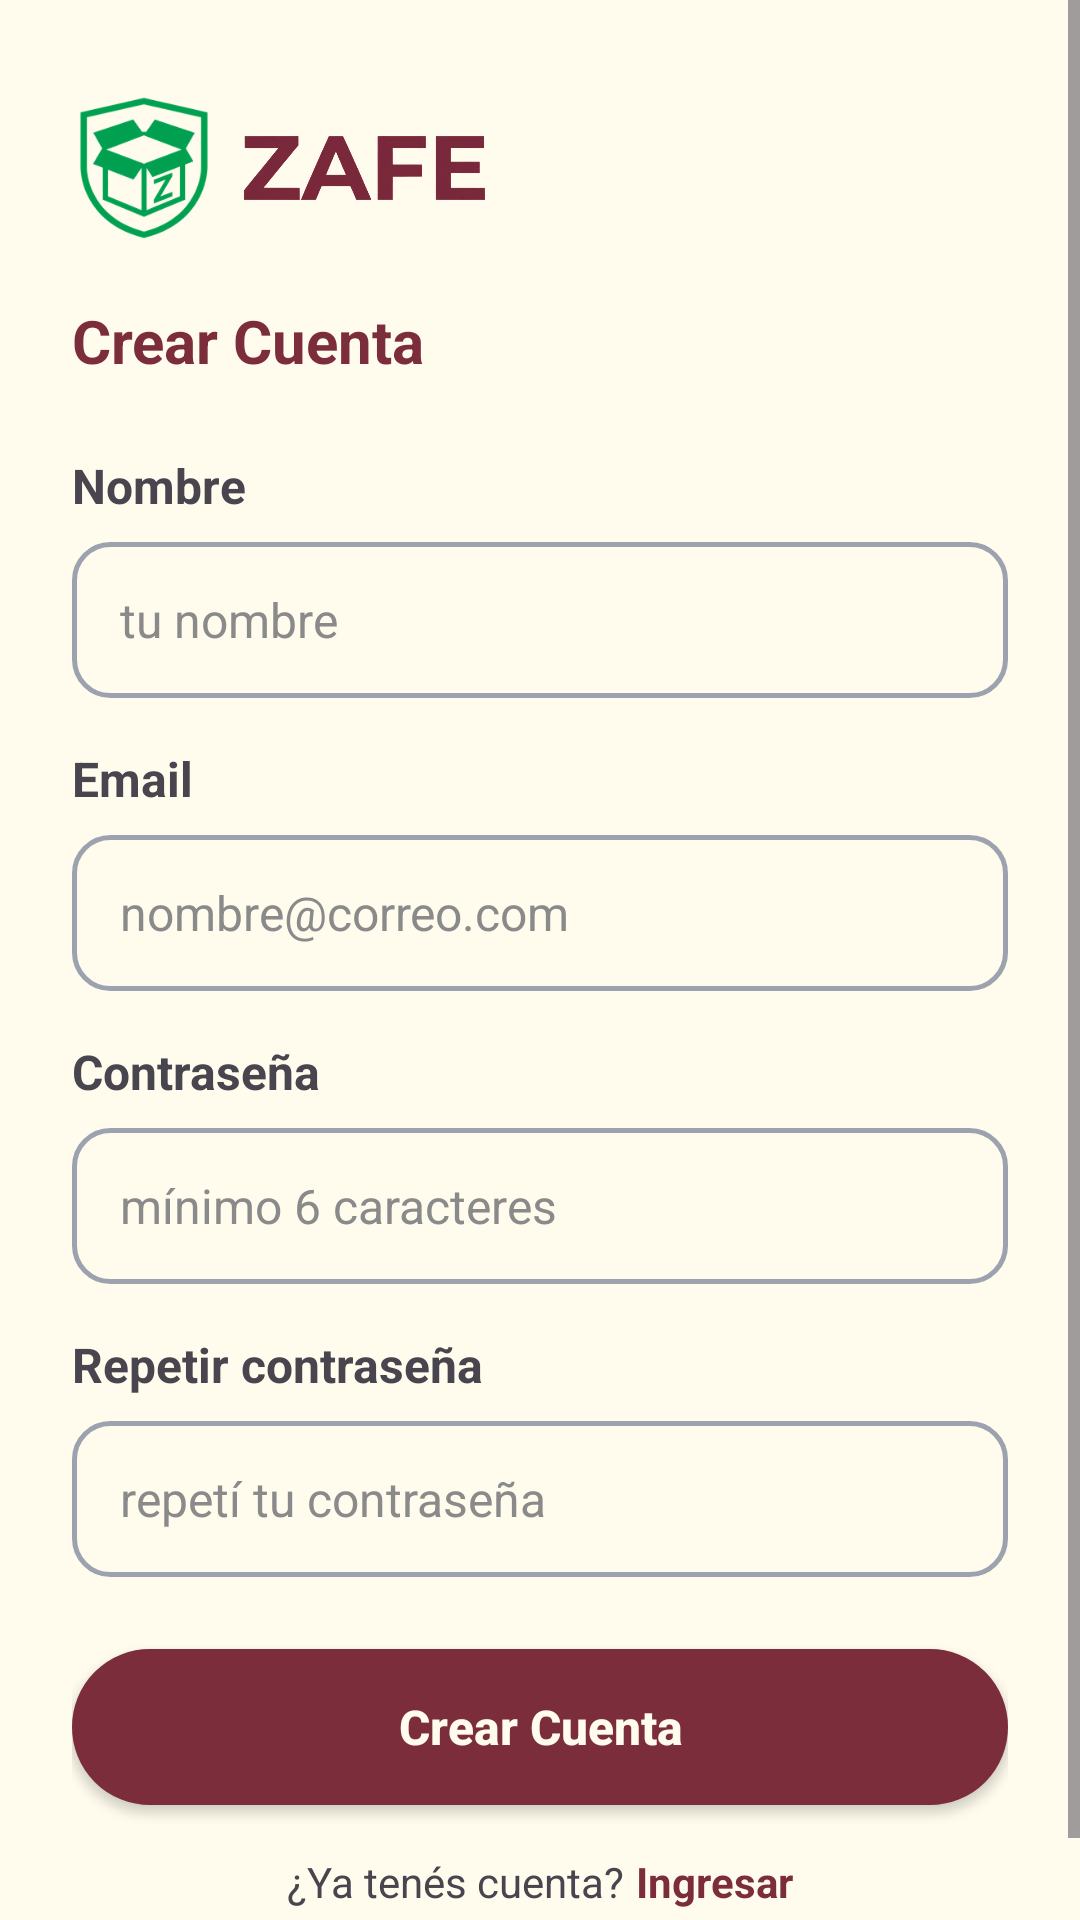

Write the Android layout XML for this screen, with the resource values it uses.
<!-- AndroidManifest.xml: application theme Theme.Zafe -->
<!-- res/layout/activity_crear_cuenta.xml -->
<?xml version="1.0" encoding="utf-8"?>
<ScrollView xmlns:android="http://schemas.android.com/apk/res/android"
    xmlns:app="http://schemas.android.com/apk/res-auto"
    xmlns:tools="http://schemas.android.com/tools"
    android:layout_width="match_parent"
    android:layout_height="match_parent"
    android:background="#fffcee"
    tools:context=".CrearCuentaActivity">

    <LinearLayout
        android:id="@+id/main"
        android:layout_width="match_parent"
        android:layout_height="match_parent"
        android:orientation="vertical"
        android:paddingStart="24dp"
        android:paddingEnd="24dp"
        android:paddingTop="32dp"
        android:paddingBottom="32dp">

        
        <LinearLayout
            android:layout_width="wrap_content"
            android:layout_height="wrap_content"
            android:orientation="horizontal">

            <ImageView
                android:id="@+id/logo_esquina"
                android:layout_width="48dp"
                android:layout_height="48dp"
                android:contentDescription="@string/logo_zafe"
                android:scaleType="fitCenter"
                android:src="@drawable/logo_zafe_icono_chico" />

            
            <ImageView
                android:id="@+id/logo_texto_esquina"
                android:layout_width="wrap_content"
                android:layout_height="24dp"
                android:layout_marginStart="8dp"
                android:layout_gravity="center_vertical"
                android:adjustViewBounds="true"
                android:contentDescription="@null"
                android:scaleType="fitCenter"
                app:srcCompat="@drawable/logo_zafe_texto" />
        </LinearLayout>

        
        <TextView
            android:id="@+id/txtTituloCrearCuenta"
            android:layout_width="wrap_content"
            android:layout_height="wrap_content"
            android:layout_marginTop="20dp"
            android:text="Crear Cuenta"
            android:textColor="#7b2d3b"
            android:textSize="20sp"
            android:textStyle="bold" />

        
        <TextView
            android:id="@+id/txtLabelNombre"
            android:layout_width="wrap_content"
            android:layout_height="wrap_content"
            android:layout_marginTop="24dp"
            android:text="Nombre"
            android:textSize="16sp"
            android:textStyle="bold" />

        
        <EditText
            android:id="@+id/editNombre"
            android:layout_width="match_parent"
            android:layout_height="52dp"
            android:layout_marginTop="8dp"
            android:background="@drawable/input_normal"
            android:hint="tu nombre"
            android:inputType="textPersonName"
            android:paddingStart="16dp"
            android:textColor="#000000"
            android:textColorHint="#8a8a8a"
            android:textSize="16sp" />

        
        <TextView
            android:id="@+id/txtLabelEmail"
            android:layout_width="wrap_content"
            android:layout_height="wrap_content"
            android:layout_marginTop="16dp"
            android:text="Email"
            android:textSize="16sp"
            android:textStyle="bold" />

        
        <EditText
            android:id="@+id/editEmail"
            android:layout_width="match_parent"
            android:layout_height="52dp"
            android:layout_marginTop="8dp"
            android:background="@drawable/input_normal"
            android:hint="nombre@correo.com"
            android:inputType="textEmailAddress"
            android:paddingStart="16dp"
            android:textColor="#000000"
            android:textColorHint="#8a8a8a"
            android:textSize="16sp" />

        
        <TextView
            android:id="@+id/txtLabelContrasena"
            android:layout_width="wrap_content"
            android:layout_height="wrap_content"
            android:layout_marginTop="16dp"
            android:text="Contraseña"
            android:textSize="16sp"
            android:textStyle="bold" />

        
        <EditText
            android:id="@+id/editContrasena"
            android:layout_width="match_parent"
            android:layout_height="52dp"
            android:layout_marginTop="8dp"
            android:background="@drawable/input_normal"
            android:hint="mínimo 6 caracteres"
            android:inputType="textPassword"
            android:paddingStart="16dp"
            android:textColor="#000000"
            android:textColorHint="#8a8a8a"
            android:textSize="16sp" />

        
        <TextView
            android:id="@+id/txtLabelRepetirC"
            android:layout_width="wrap_content"
            android:layout_height="wrap_content"
            android:layout_marginTop="16dp"
            android:text="Repetir contraseña"
            android:textSize="16sp"
            android:textStyle="bold" />

        
        <EditText
            android:id="@+id/editRepetirC"
            android:layout_width="match_parent"
            android:layout_height="52dp"
            android:layout_marginTop="8dp"
            android:background="@drawable/input_normal"
            android:hint="repetí tu contraseña"
            android:inputType="textPassword"
            android:paddingStart="16dp"
            android:textColor="#000000"
            android:textColorHint="#8a8a8a"
            android:textSize="16sp" />

        
        <TextView
            android:id="@+id/txtErrorContrasena"
            android:layout_width="wrap_content"
            android:layout_height="wrap_content"
            android:layout_marginTop="8dp"
            android:text="Las contraseñas no coinciden"
            android:textColor="#d32f2f"
            android:textSize="14sp"
            android:visibility="gone" />

        
        <Button
            android:id="@+id/btnCrearCuenta"
            android:layout_width="match_parent"
            android:layout_height="52dp"
            android:layout_marginTop="24dp"
            android:background="@drawable/borde_color"
            android:backgroundTint="@null"
            app:backgroundTint="@null"
            android:text="Crear Cuenta"
            android:textAllCaps="false"
            android:textColor="#fffcee"
            android:textSize="16sp"
            android:textStyle="bold" />

        
        <LinearLayout
            android:layout_width="wrap_content"
            android:layout_height="wrap_content"
            android:layout_gravity="center_horizontal"
            android:layout_marginTop="16dp"
            android:orientation="horizontal">

            
            <TextView
                android:id="@+id/txtYaTenesCuenta"
                android:layout_width="wrap_content"
                android:layout_height="wrap_content"
                android:text="¿Ya tenés cuenta?"
                android:textSize="14sp"/>

            
             <TextView
                android:id="@+id/txtClickIngresar"
                android:layout_width="wrap_content"
                android:layout_height="wrap_content"
                 android:layout_marginStart="4dp"
                android:text="Ingresar"
                android:textColor="#7b2d3b"
                android:textSize="14sp"
                android:textStyle="bold" />
        </LinearLayout>

    </LinearLayout>
</ScrollView>
<!-- resources referenced by this layout -->
<resources>
  <!-- drawable borde_color (drawable) -->
  <?xml version="1.0" encoding="utf-8"?>
  <shape xmlns:android="http://schemas.android.com/apk/res/android" android:shape="rectangle">
  
      <solid android:color="#7B2D3B" />
      <stroke android:width="1dp" android:color="#7B2D3B" />
      <corners android:radius="30dp" />
  
  </shape>
  <!-- drawable input_normal (drawable) -->
  <?xml version="1.0" encoding="utf-8"?>
  <shape xmlns:android="http://schemas.android.com/apk/res/android">
      <solid android:color="#fffcee" />
          <corners android:radius="12dp" />
              <stroke android:width="1.5dp" android:color="#9ca3af" />
  </shape>
  <!-- drawable logo_zafe_icono_chico: png bitmap (drawable, 26564 bytes) -->
  <!-- drawable logo_zafe_texto: png bitmap (drawable, 54124 bytes) -->
  <string name="logo_zafe">Logo de ZAFE</string>
  <style name="Theme.Zafe" parent="Base.Theme.Zafe" />
  <style name="Base.Theme.Zafe" parent="Theme.Material3.Light.NoActionBar">
          <item name="android:windowBackground">@color/fondo_amarillo</item>
      </style>
  <color name="fondo_amarillo">#fffde7</color>
</resources>
